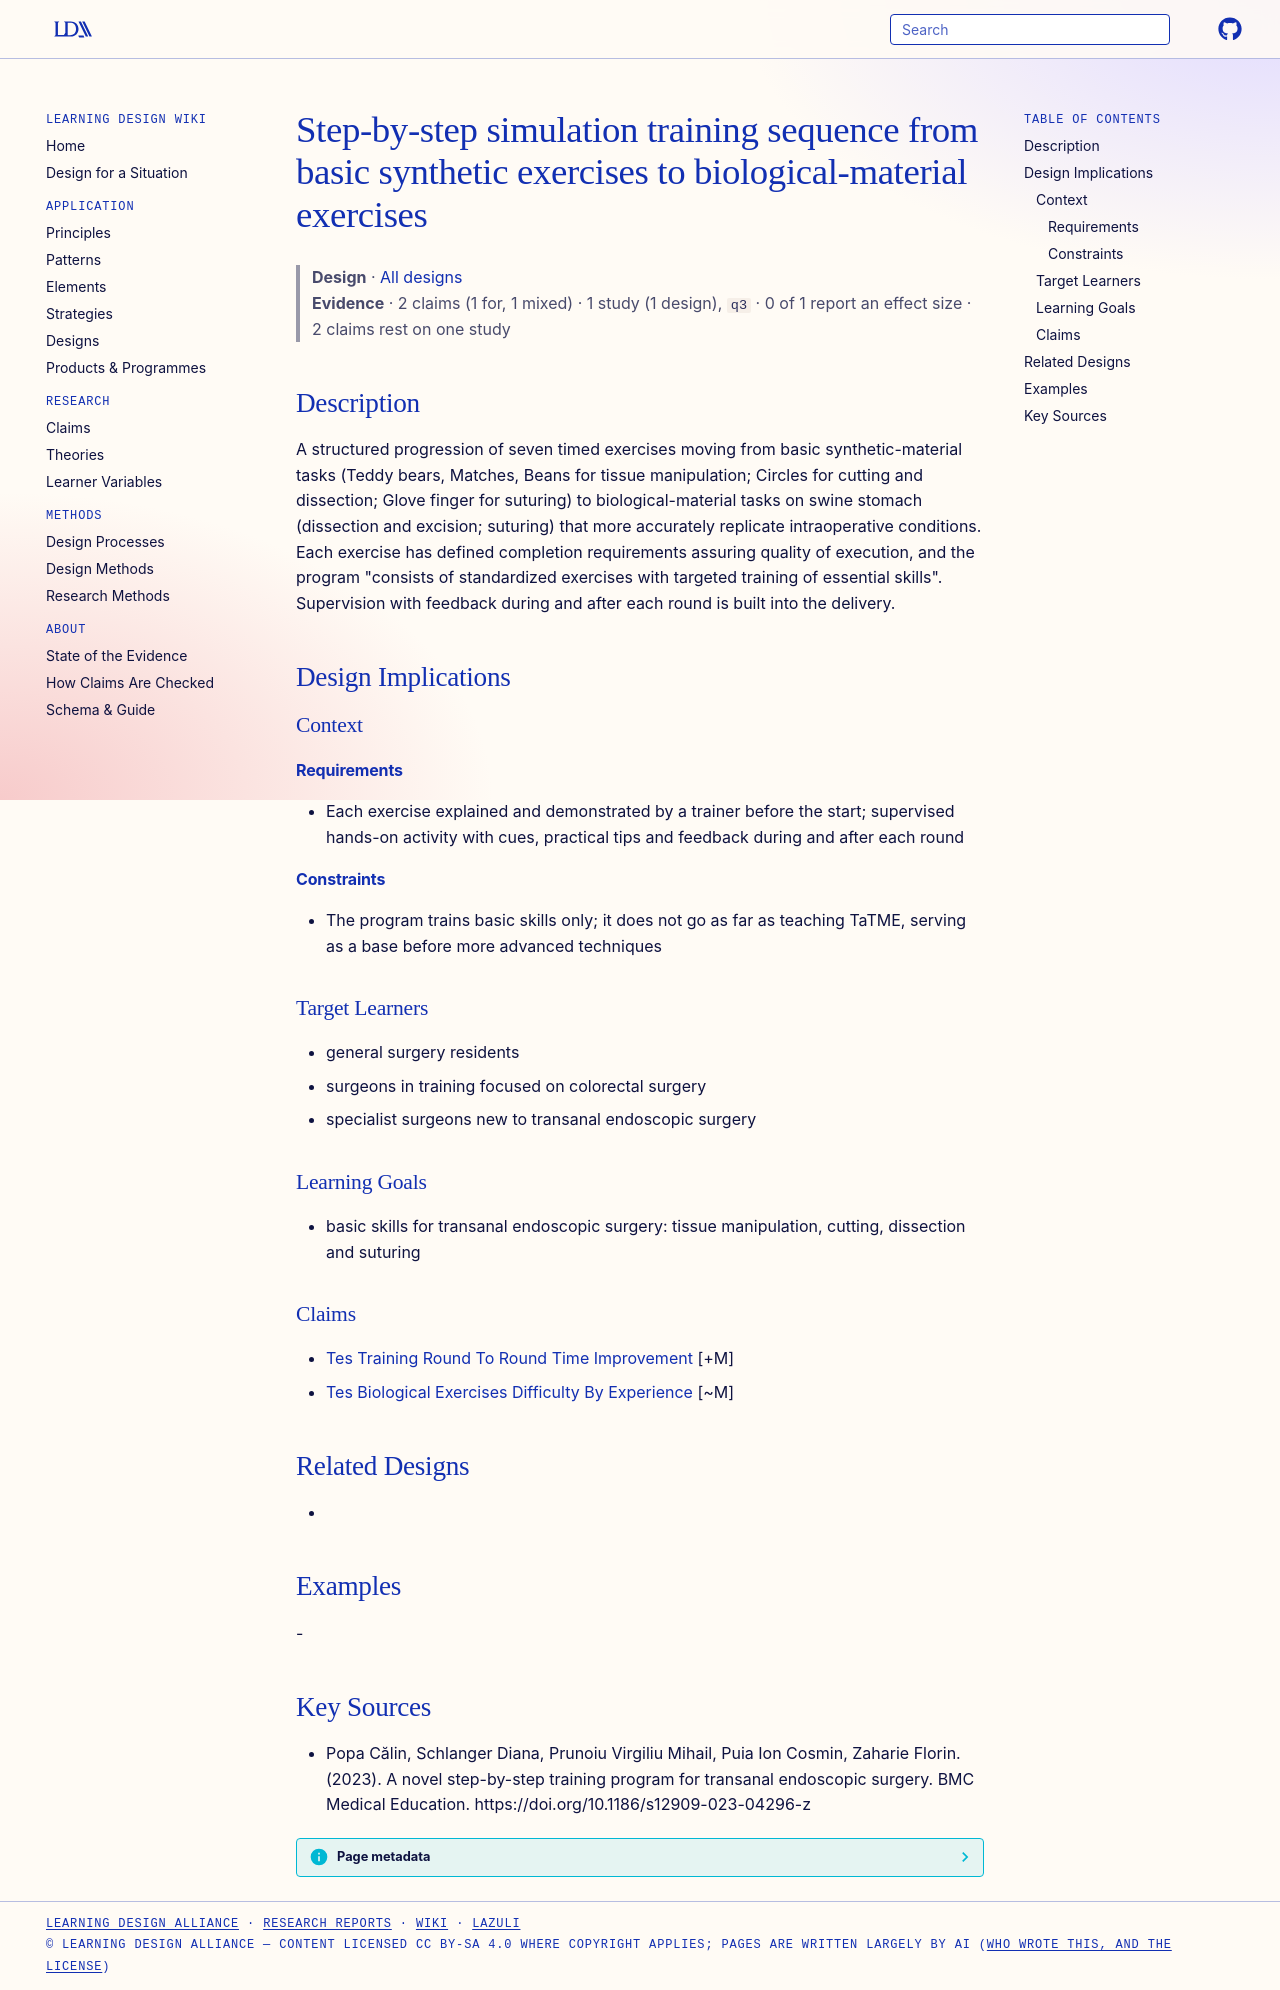

repository: Learning-Design-Alliance/learning-wiki · page: designs/tes-step-by-step-exercise-sequence/index.html · generator: mkdocs

---
type: design
id: tes-step-by-step-exercise-sequence
title: Step-by-step simulation training sequence from basic synthetic exercises to biological-material exercises
description: A structured progression of seven timed exercises moving from basic synthetic-material tasks (Teddy bears, Matches, Beans for tissue manipulation; Circles for cutting and dissection; Glove finger for suturing) to biol...
status: review
generated:
  by: "process:settle-candidates"
  at: 2026-11-07
sources:
  - id: popa-călin-2023
    resource: "https://doi.org/10.1186/s12909-023-04296-z"
    title: "Popa Călin, Schlanger Diana, Prunoiu Virgiliu Mihail, Puia Ion Cosmin, Zaharie Florin. (2023). A novel step-by-step training program for transanal endoscopic surgery. BMC Medical Education. https://doi.org/10.1186/s12909-023-04296-z"
    author: Popa Călin, Schlanger Diana, Prunoiu Virgiliu Mihail, Puia Ion Cosmin, Zaharie Florin
---

# Step-by-step simulation training sequence from basic synthetic exercises to biological-material exercises

> **Design** · [All designs](index.md)
> **Evidence** · 2 claims (1 for, 1 mixed) · 1 study (1 design), `q3` · 0 of 1 report an effect size · 2 claims rest on one study

## Description
A structured progression of seven timed exercises moving from basic synthetic-material tasks (Teddy bears, Matches, Beans for tissue manipulation; Circles for cutting and dissection; Glove finger for suturing) to biological-material tasks on swine stomach (dissection and excision; suturing) that more accurately replicate intraoperative conditions. Each exercise has defined completion requirements assuring quality of execution, and the program "consists of standardized exercises with targeted training of essential skills". Supervision with feedback during and after each round is built into the delivery.

## Design Implications

### Context
#### Requirements
- Each exercise explained and demonstrated by a trainer before the start; supervised hands-on activity with cues, practical tips and feedback during and after each round
#### Constraints
- The program trains basic skills only; it does not go as far as teaching TaTME, serving as a base before more advanced techniques

### Target Learners
- general surgery residents
- surgeons in training focused on colorectal surgery
- specialist surgeons new to transanal endoscopic surgery

### Learning Goals
- basic skills for transanal endoscopic surgery: tissue manipulation, cutting, dissection and suturing

### Claims
- [Tes Training Round To Round Time Improvement](../claims/tes-training-round-to-round-time-improvement.md) [+M]
- [Tes Biological Exercises Difficulty By Experience](../claims/tes-biological-exercises-difficulty-by-experience.md) [~M]

## Related Designs
- 

## Examples
-

## Key Sources
- Popa Călin, Schlanger Diana, Prunoiu Virgiliu Mihail, Puia Ion Cosmin, Zaharie Florin. (2023). A novel step-by-step training program for transanal endoscopic surgery. BMC Medical Education. https://doi.org/10.1186/s12909-023-04296-z
